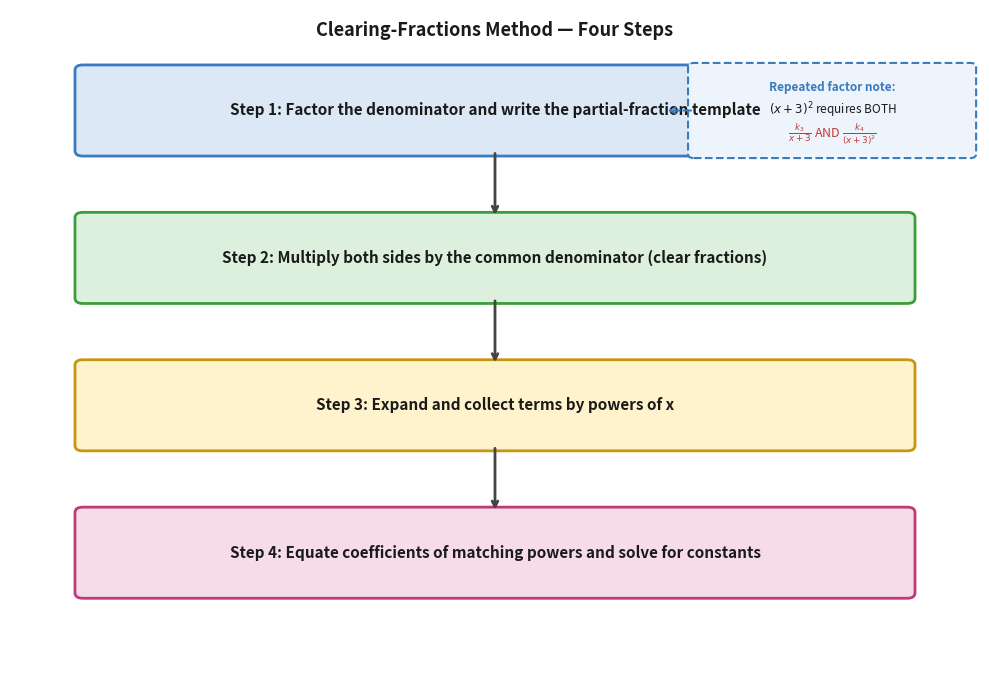

Reproduce this figure in Python. (Note: this script raises an exception after producing the figure.)
import matplotlib
matplotlib.use('Agg')
import matplotlib.pyplot as plt
import matplotlib.patches as mpatches
from matplotlib.patches import FancyBboxPatch, FancyArrowPatch

fig, ax = plt.subplots(figsize=(10, 7))
ax.set_xlim(0, 10)
ax.set_ylim(0, 10)
ax.axis('off')
fig.patch.set_facecolor('white')

# Box positions: (x_center, y_center, width, height)
boxes = [
    (5.0, 8.5, 8.5, 1.2),
    (5.0, 6.3, 8.5, 1.2),
    (5.0, 4.1, 8.5, 1.2),
    (5.0, 1.9, 8.5, 1.2),
]

box_labels = [
    "Step 1: Factor the denominator and write the partial-fraction template",
    "Step 2: Multiply both sides by the common denominator (clear fractions)",
    "Step 3: Expand and collect terms by powers of x",
    "Step 4: Equate coefficients of matching powers and solve for constants",
]

box_colors = ['#dce8f5', '#ddf0dd', '#fff3cd', '#f5dce8']
border_colors = ['#3a7abf', '#3a9e3a', '#c8960c', '#bf3a7a']

for i, (bx, by, bw, bh) in enumerate(boxes):
    fancy = FancyBboxPatch(
        (bx - bw / 2, by - bh / 2), bw, bh,
        boxstyle="round,pad=0.08",
        linewidth=2,
        edgecolor=border_colors[i],
        facecolor=box_colors[i]
    )
    ax.add_patch(fancy)
    ax.text(bx, by, box_labels[i], ha='center', va='center',
            fontsize=11, fontweight='bold', color='#1a1a1a',
            wrap=True, multialignment='center')

# Arrows between boxes
arrow_xs = [5.0, 5.0, 5.0]
arrow_ys_start = [7.9, 5.7, 3.5]
arrow_ys_end = [6.9, 4.7, 2.5]
for ax_x, ay_s, ay_e in zip(arrow_xs, arrow_ys_start, arrow_ys_end):
    ax.annotate('', xy=(ax_x, ay_e), xytext=(ax_x, ay_s),
                arrowprops=dict(arrowstyle='->', color='#444444', lw=2.0))

# Side note box for repeated factor
note_x, note_y = 8.7, 8.5
note_box = FancyBboxPatch((7.05, 7.85), 2.85, 1.3,
    boxstyle="round,pad=0.06",
    linewidth=1.5,
    edgecolor='#3a7abf',
    facecolor='#eef4fb',
    linestyle='dashed'
)
ax.add_patch(note_box)
ax.text(8.48, 8.85, 'Repeated factor note:', ha='center', va='center',
        fontsize=8.5, fontweight='bold', color='#3a7abf')
ax.text(8.48, 8.5, r'$(x+3)^2$ requires BOTH', ha='center', va='center',
        fontsize=8.5, color='#1a1a1a')
ax.text(8.48, 8.15, r'$\frac{k_3}{x+3}$ AND $\frac{k_4}{(x+3)^2}$', ha='center', va='center',
        fontsize=9, color='#bf3a3a')

# Connector line from note to Step 1 box right edge
ax.annotate('', xy=(6.75, 8.5), xytext=(7.05, 8.5),
            arrowprops=dict(arrowstyle='->', color='#3a7abf', lw=1.5, linestyle='dashed'))

# Title
ax.text(5.0, 9.7, 'Clearing-Fractions Method — Four Steps',
        ha='center', va='center', fontsize=13, fontweight='bold', color='#1a1a1a')

plt.tight_layout()
plt.savefig(r"/Users/chenghaoxiang/.openclaw/workspace/tutor-openclaw-ui/generated/fig-1777195385995-towcgucf.png", dpi=150, bbox_inches="tight")
